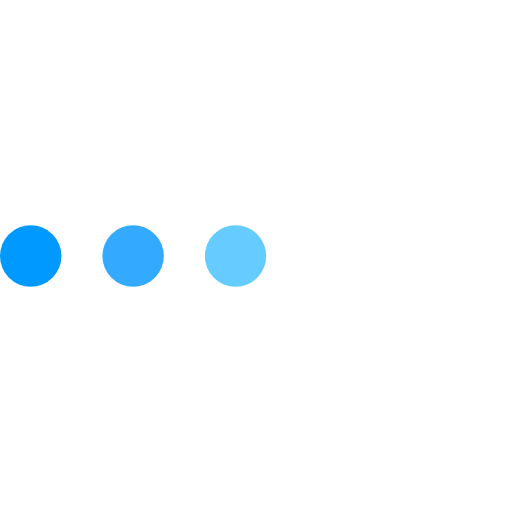
t = 0.00 s
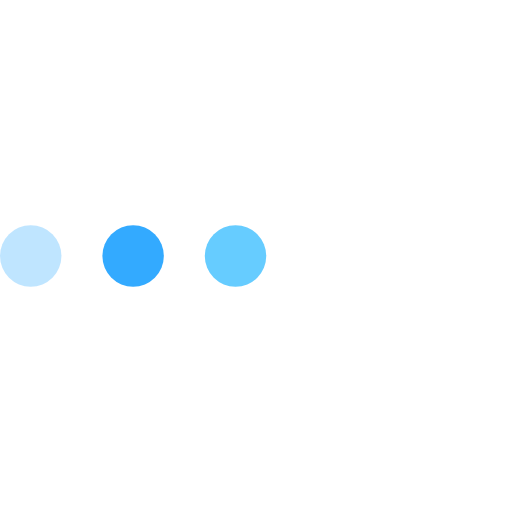
t = 0.33 s
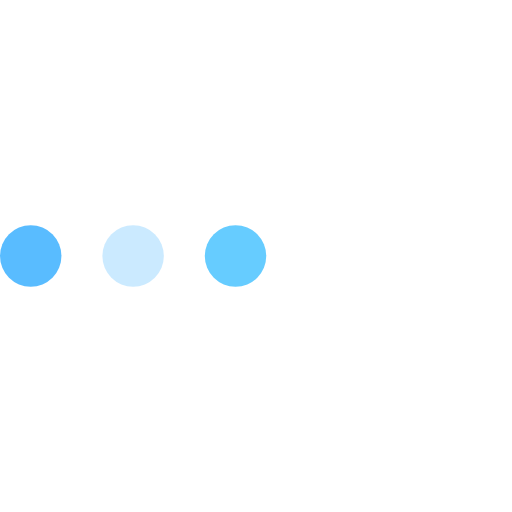
t = 0.53 s
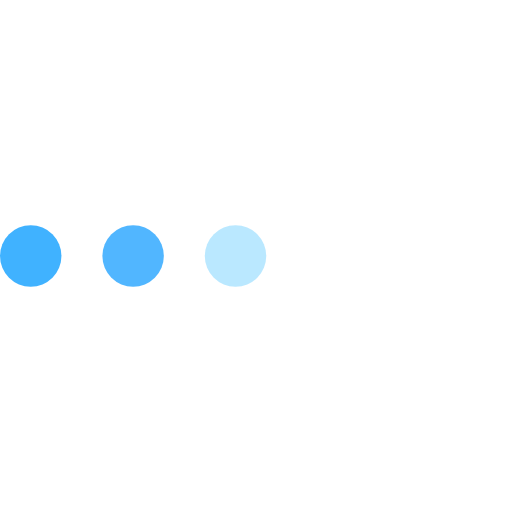
t = 0.83 s
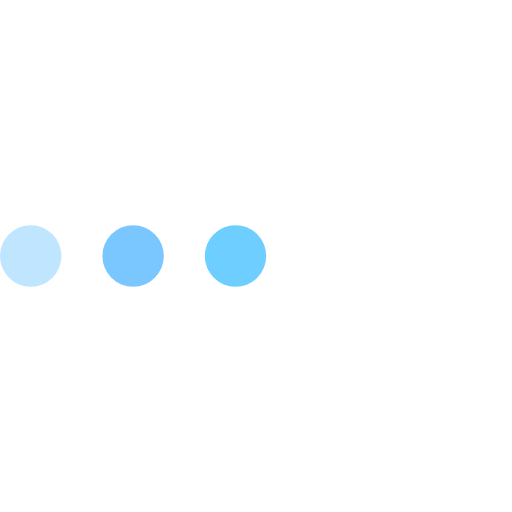
t = 1.08 s
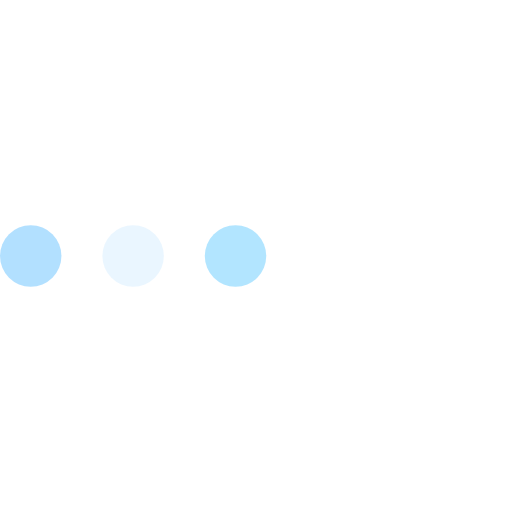
t = 1.35 s

The animated SVG that drew these frames (rendered in a browser with its animation timeline set to each time). Animation: 3 SMIL elements (animate=3); one cycle of 1.60 s, repeats indefinitely.

<!-- Derived from https://codepen.io/nikhil8krishnan/pen/rVoXJa, MIT License -->
<svg version="1.1" xmlns="http://www.w3.org/2000/svg" xmlns:xlink="http://www.w3.org/1999/xlink" x="0px" y="0px"
  viewBox="0 0 100 100" enable-background="new 0 0 0 0" xml:space="preserve">
  <circle fill="#09f" stroke="none" cx="6" cy="50" r="6">
    <animate
      attributeName="opacity"
      dur="1s"
      values="0;1;0"
      repeatCount="indefinite"
      begin="0.2"/>
  </circle>
  <circle fill="#3af" stroke="none" cx="26" cy="50" r="6">
    <animate
      attributeName="opacity"
      dur="1s"
      values="0;1;0"
      repeatCount="indefinite"
      begin="0.4"/>
  </circle>
  <circle fill="#6cf" stroke="none" cx="46" cy="50" r="6">
    <animate
      attributeName="opacity"
      dur="1s"
      values="0;1;0"
      repeatCount="indefinite"
      begin="0.6"/>
  </circle>
</svg>
